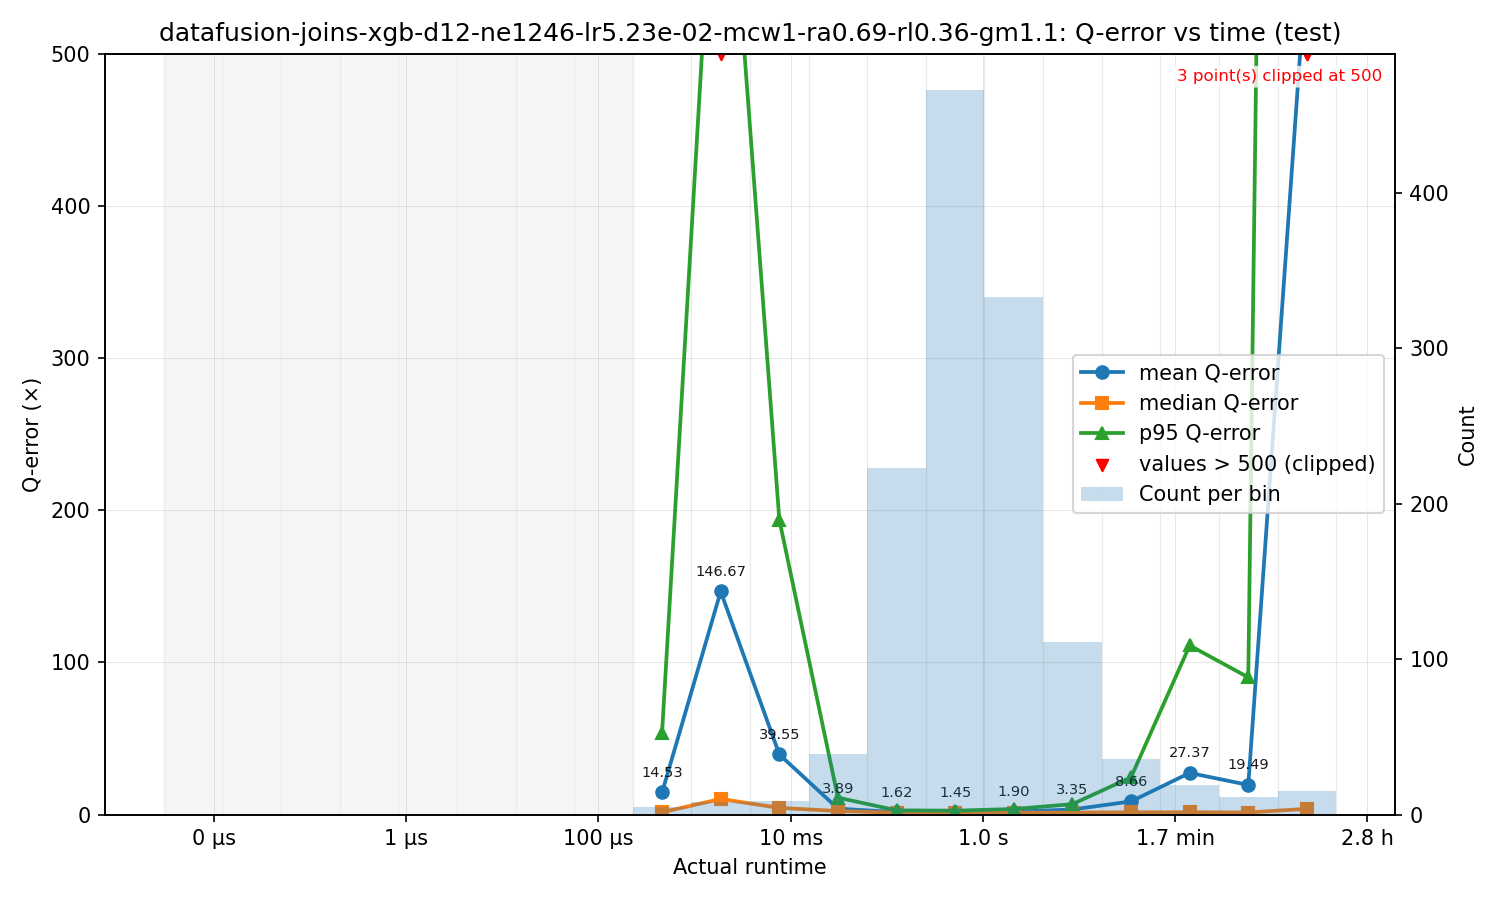

The table this chart was drawn from, first rows:
bin_left, bin_right, bin_center, count, q_mean, q_median, q_p95
3.0000000000000012e-09, 1.2219518511651413e-08, 6.054630916493115e-09, 0, , , 
1.2219518511651413e-08, 4.97722108855305e-08, 2.4661558188434848e-08, 0, , , 
4.97722108855305e-08, 2.0273081742718591e-07, 1.0045078893658268e-07, 0, , , 
2.0273081742718591e-07, 8.2575765881124e-07, 4.091534249735202e-07, 0, , , 
8.2575765881124e-07, 3.3634536659939585e-06, 1.6665526168565016e-06, 0, , , 
3.3634536659939585e-06, 1.3699928111564989e-05, 6.788156850773039e-06, 0, , , 
1.3699928111564989e-05, 5.5802175055853967e-05, 2.764933609933816e-05, 0, , , 
5.5802175055853967e-05, 0.0002273, 0.0001126, 0, , , 
0.0002273, 0.0009258, 0.0004587, 5, 14.53, 1.546, 53.83
0.0009258, 0.003771, 0.001868, 8, 146.7, 10.28, 709.9
0.003771, 0.01536, 0.007611, 9, 39.55, 4.39, 193.9
0.01536, 0.06256, 0.031, 39, 3.891, 2.363, 11.15
0.06256, 0.2548, 0.1263, 223, 1.621, 1.287, 2.784
0.2548, 1.038, 0.5143, 466, 1.452, 1.206, 2.561
1.038, 4.228, 2.095, 333, 1.899, 1.254, 3.683
4.228, 17.22, 8.533, 111, 3.348, 1.324, 6.86
17.22, 70.14, 34.75, 36, 8.659, 1.492, 24.52
70.14, 285.7, 141.6, 19, 27.37, 1.549, 111.2
285.7, 1164, 576.6, 11, 19.49, 1.364, 90.21
1164, 4740, 2349, 15, 563.2, 3.806, 3071
